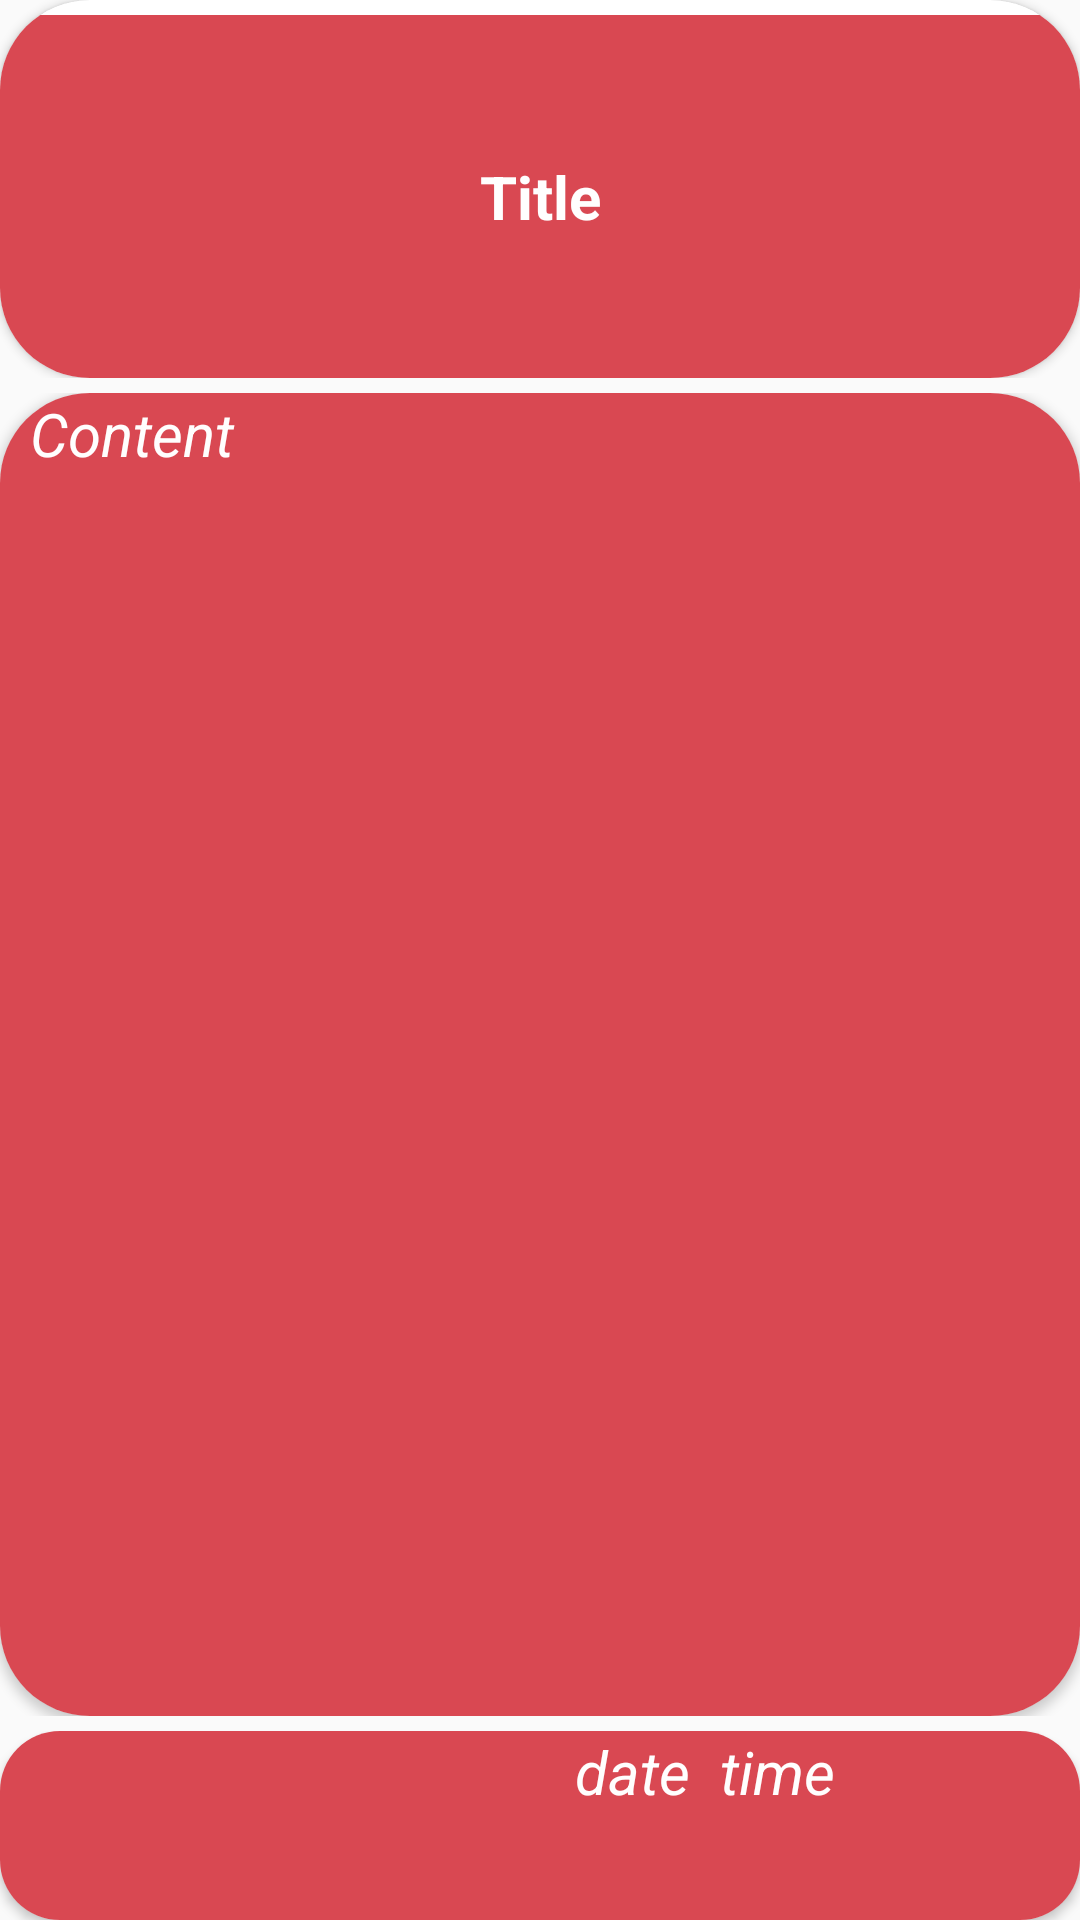

Produce the Android XML layout that renders to this screen, including the resource entries it uses.
<!-- AndroidManifest.xml: application theme AppTheme -->
<!-- res/layout/display_detailed_blog.xml -->
<?xml version="1.0" encoding="utf-8"?>
<LinearLayout xmlns:android="http://schemas.android.com/apk/res/android"
    android:layout_width="match_parent"
    android:layout_height="match_parent"
    xmlns:app="http://schemas.android.com/apk/res-auto"
    android:orientation="vertical"
    android:weightSum="10">
    <LinearLayout
        android:layout_width="match_parent"
        android:layout_height="0dp"
        android:layout_weight="2">
        <android.support.v7.widget.CardView
            android:layout_width="match_parent"
            android:layout_height="match_parent"
            app:cardCornerRadius="30dp">
            <LinearLayout
                android:layout_marginTop="5sp"
                android:layout_width="match_parent"
                android:layout_height="match_parent"
                android:background="@color/blog_bg1">
                <TextView
                    android:layout_width="match_parent"
                    android:layout_height="match_parent"
                    android:textSize="@dimen/textview"
                    android:textStyle="bold"
                    android:text="Title"
                    android:id="@+id/title"
                    android:gravity="center"
                    android:shadowColor="@color/blog_bg"
                    android:textColor="@color/white"/>
            </LinearLayout>
        </android.support.v7.widget.CardView>
    </LinearLayout>
    <LinearLayout
        android:layout_marginTop="5sp"
        android:layout_width="match_parent"
        android:layout_height="0dp"
        android:layout_weight="7">
        <android.support.v7.widget.CardView
            android:layout_width="match_parent"
            android:layout_height="match_parent"
            app:cardCornerRadius="30dp">
            <LinearLayout
                android:layout_width="match_parent"
                android:layout_height="match_parent"
                android:background="@color/blog_bg1">
                <TextView
                    android:layout_width="match_parent"
                    android:layout_height="match_parent"
                    android:textSize="@dimen/textview"
                    android:id="@+id/context"
                    android:textStyle="italic"
                    android:text="Content"
                    android:inputType="textMultiLine"
                    android:paddingRight="10dp"
                    android:paddingLeft="10dp"
                    android:shadowColor="@color/blog_bg"
                    android:textColor="@color/white"/>
                </LinearLayout>
            </android.support.v7.widget.CardView>
    </LinearLayout>
    <LinearLayout
        android:layout_width="match_parent"
        android:layout_marginTop="5sp"
        android:layout_height="0dp"
        android:layout_weight="1">
        <android.support.v7.widget.CardView
            android:layout_width="match_parent"
            android:layout_height="match_parent"
            app:cardCornerRadius="20dp">
            <LinearLayout
                android:layout_width="match_parent"
                android:layout_height="match_parent"
                android:background="@color/blog_bg1"
                android:weightSum="3">
                <TextView
                    android:layout_width="0dp"
                    android:layout_height="match_parent"
                    android:layout_weight="1"/>
                <TextView
                    android:layout_width="0dp"
                    android:layout_height="match_parent"
                    android:layout_weight="1"
                    android:id="@+id/date"
                    android:textColor="@color/white"
                    android:text="date"
                    android:gravity="end"
                    android:paddingRight="10dp"
                    android:textSize="@dimen/textview"
                    android:textStyle="italic" />
                <TextView
                    android:layout_width="0dp"
                    android:layout_height="match_parent"
                    android:layout_weight="1"
                    android:id="@+id/time"
                    android:textColor="@color/white"
                    android:text="time"
                    android:textSize="@dimen/textview"
                    android:textStyle="italic" />
            </LinearLayout>
        </android.support.v7.widget.CardView>
    </LinearLayout>
</LinearLayout>
<!-- resources referenced by this layout -->
<resources>
  <color name="blog_bg">#ef9fa5</color>
  <color name="blog_bg1">#d94852</color>
  <color name="white">#fffefe</color>
  <dimen name="textview">20sp</dimen>
  <style name="AppTheme" parent="Theme.AppCompat.Light.DarkActionBar">
          
          <item name="colorPrimary">@color/colorPrimary</item>
          <item name="colorPrimaryDark">@color/colorPrimaryDark</item>
          <item name="colorAccent">@color/colorAccent</item>
      </style>
  <color name="colorPrimary">#f90515</color>
  <color name="colorPrimaryDark">#7c030a</color>
  <color name="colorAccent">#FF4081</color>
</resources>
